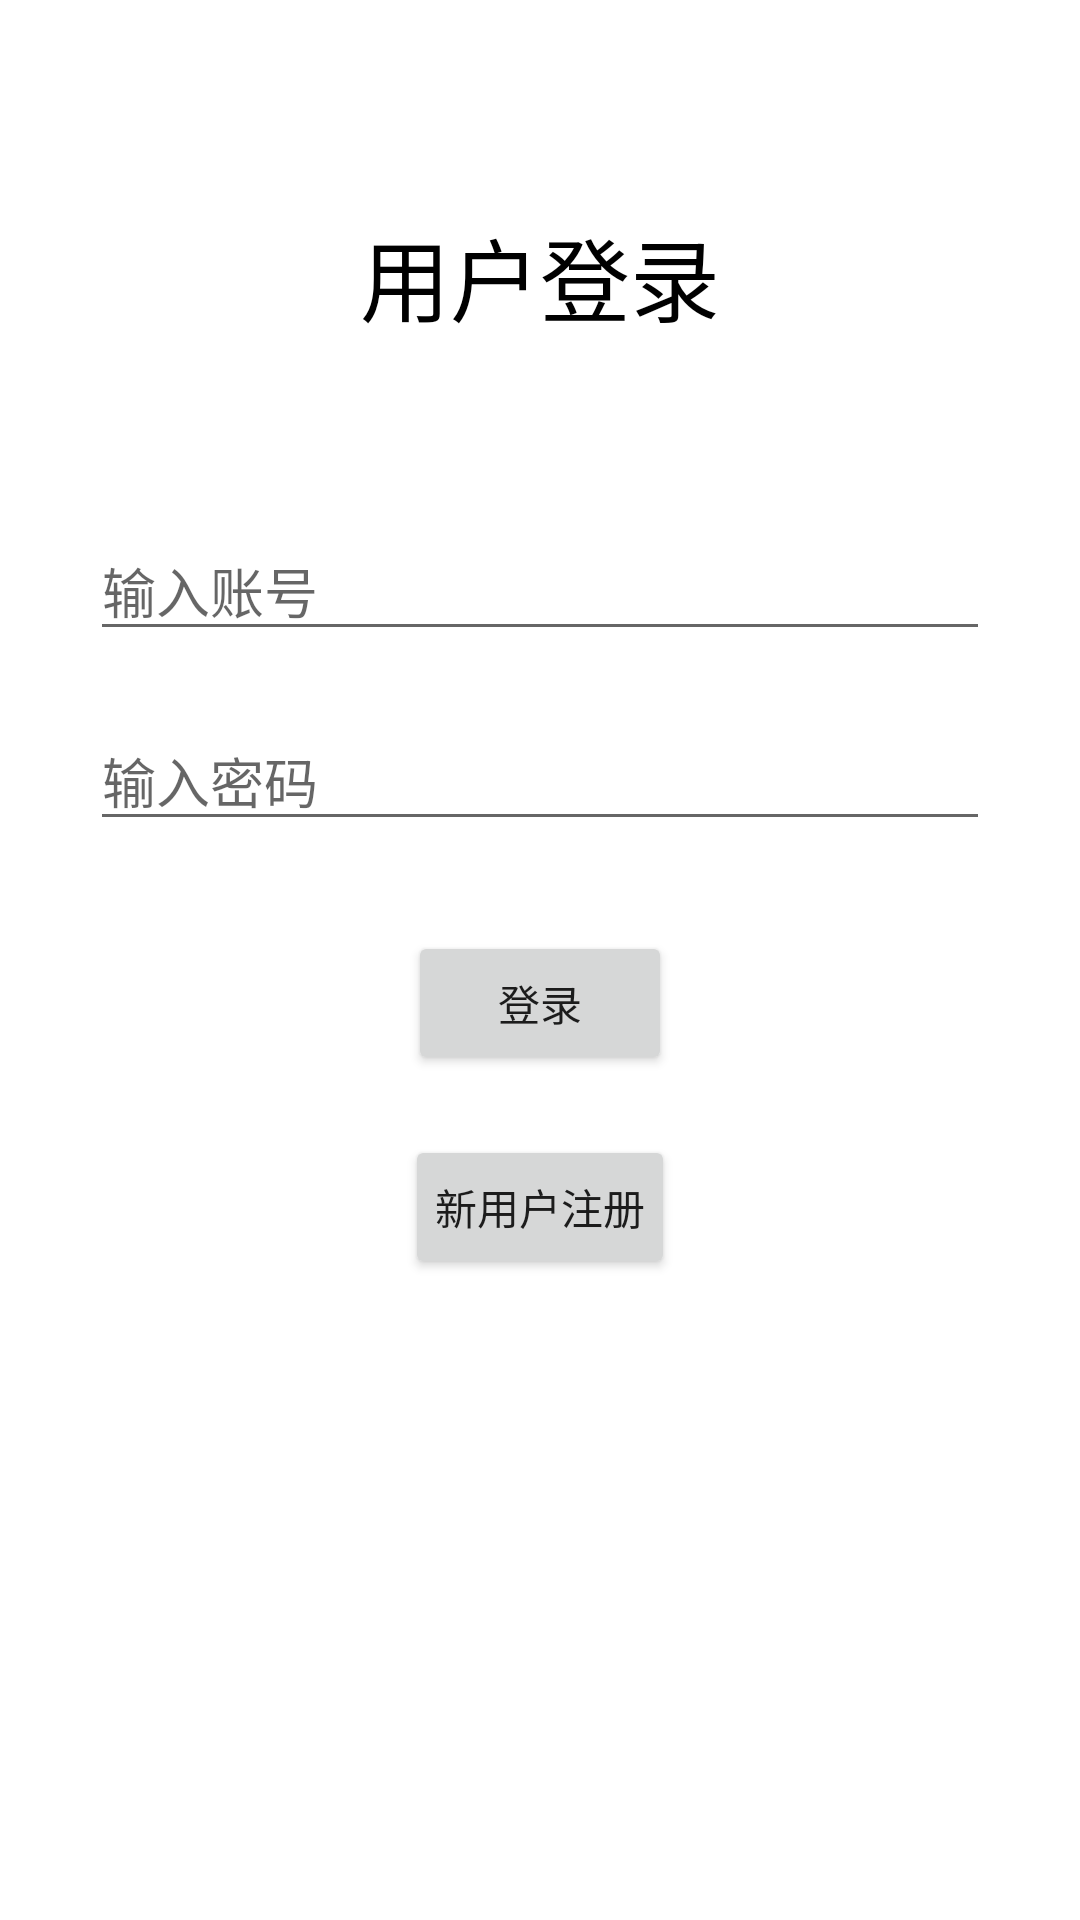

The Android layout XML behind this screen, and the referenced resources:
<!-- AndroidManifest.xml: application theme Theme.News -->
<!-- res/layout/activity_login.xml -->
<?xml version="1.0" encoding="utf-8"?>
<layout xmlns:android="http://schemas.android.com/apk/res/android">

    <data>

    </data>

    <LinearLayout
        android:layout_width="match_parent"
        android:layout_height="match_parent"
        android:gravity="center_horizontal"
        android:orientation="vertical"
        android:padding="20dp">

        <TextView
            android:layout_width="wrap_content"
            android:layout_height="wrap_content"
            android:layout_margin="50dp"
            android:text="用户登录"
            android:textColor="@color/black"
            android:textSize="30sp" />

        <EditText
            android:id="@+id/edit_name"
            android:layout_width="match_parent"
            android:layout_height="wrap_content"
            android:layout_margin="10dp"
            android:hint="输入账号" />

        <EditText
            android:id="@+id/edit_password"
            android:layout_width="match_parent"
            android:layout_height="wrap_content"
            android:layout_margin="10dp"
            android:hint="输入密码"
            android:inputType="numberPassword" />

        <Button
            android:id="@+id/btn_login"
            android:layout_width="wrap_content"
            android:layout_height="wrap_content"
            android:layout_margin="20dp"
            android:text="登录" />

        <Button
            android:id="@+id/btn_register"
            android:layout_width="wrap_content"
            android:layout_height="wrap_content"
            android:padding="10dp"
            android:text="新用户注册" />
    </LinearLayout>
</layout>
<!-- resources referenced by this layout -->
<resources>
  <color name="black">#FF000000</color>
  <style name="Theme.News" parent="Theme.MaterialComponents.DayNight.NoActionBar">
          
          <item name="colorPrimary">@color/blue</item>
          <item name="colorPrimaryVariant">@color/blue_dark</item>
          <item name="colorOnPrimary">@color/white</item>
          
          <item name="colorSecondary">@color/green_light</item>
          <item name="colorSecondaryVariant">@color/green_dark</item>
          <item name="colorOnSecondary">@color/black</item>
          
          <item name="android:statusBarColor" tools:targetApi="l">?attr/colorPrimaryVariant</item>
          
      </style>
  <color name="blue">#408AC5</color>
  <color name="blue_dark">#124A77</color>
  <color name="white">#FFFFFFFF</color>
  <color name="green_light">#90E69C</color>
  <color name="green_dark">#1A7C3E</color>
</resources>
